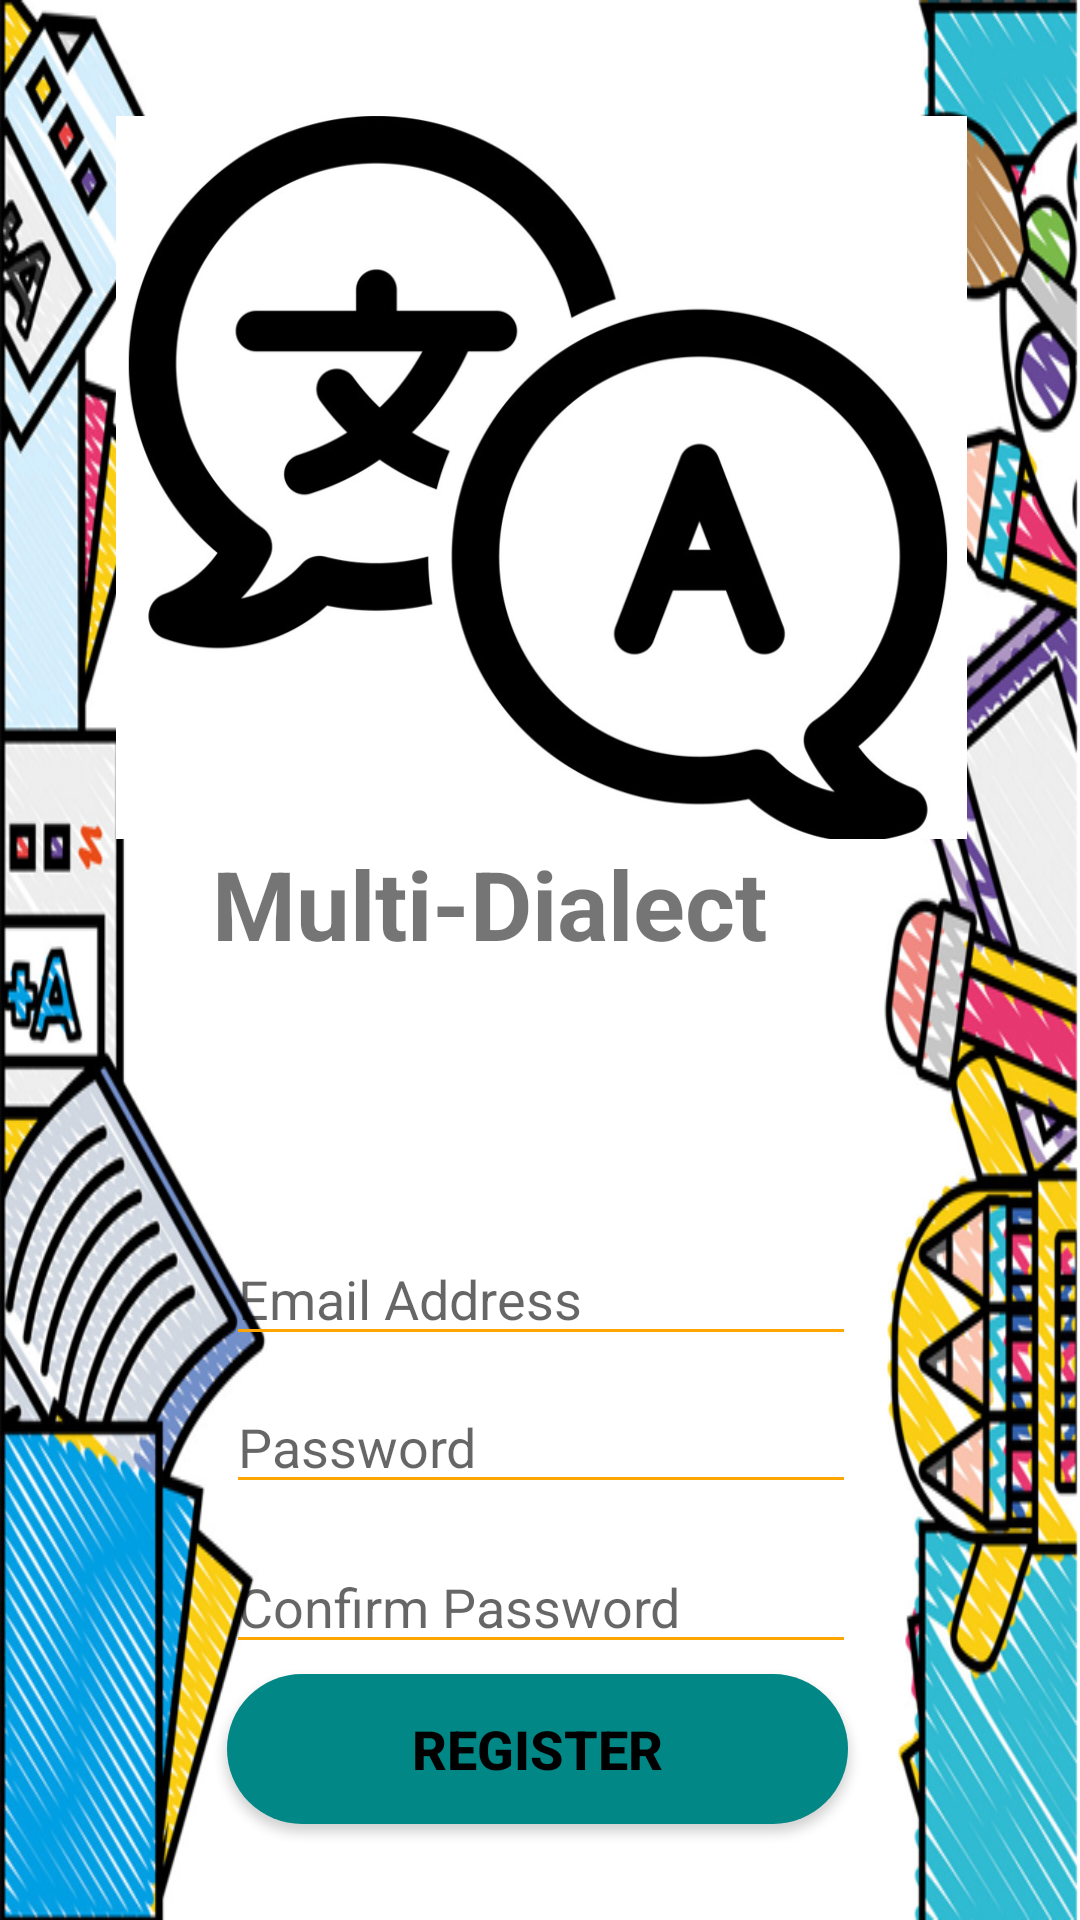

Reconstruct the res/layout file that produces this screen, plus the resources it refers to.
<!-- AndroidManifest.xml: application theme Theme.MultiDialect -->
<!-- res/layout/activity_register.xml -->
<?xml version="1.0" encoding="utf-8"?>
<androidx.constraintlayout.widget.ConstraintLayout xmlns:android="http://schemas.android.com/apk/res/android"
    xmlns:app="http://schemas.android.com/apk/res-auto"
    xmlns:tools="http://schemas.android.com/tools"
    android:layout_width="match_parent"
    android:layout_height="match_parent"
    android:background="@drawable/background"
    tools:context=".StartScreenAct">

    <ImageView
        android:id="@+id/imageView"
        android:layout_width="363dp"
        android:layout_height="241dp"
        app:layout_constraintBottom_toBottomOf="parent"
        app:layout_constraintEnd_toEndOf="parent"
        app:layout_constraintStart_toStartOf="parent"
        app:layout_constraintTop_toTopOf="parent"
        app:layout_constraintVertical_bias="0.097"
        app:srcCompat="@drawable/logonew" />

    <TextView
        android:id="@+id/nameApp"
        android:layout_width="228dp"
        android:layout_height="126dp"
        android:layout_marginBottom="32dp"
        android:text="Multi-Dialect"
        android:textSize="32sp"
        android:textStyle="bold"
        app:layout_constraintBottom_toBottomOf="parent"
        app:layout_constraintEnd_toEndOf="parent"
        app:layout_constraintHorizontal_bias="0.535"
        app:layout_constraintStart_toStartOf="parent"
        app:layout_constraintTop_toBottomOf="@+id/imageView"
        app:layout_constraintVertical_bias="0.0" />

    <EditText
        android:id="@+id/RemailAdd"
        android:layout_width="wrap_content"
        android:layout_height="wrap_content"
        android:layout_marginTop="5dp"
        android:backgroundTint="#FFA500"
        android:ems="10"
        android:hint="Email Address"
        android:inputType="textPersonName"
        android:textCursorDrawable="@null"
        app:layout_constraintEnd_toEndOf="parent"
        app:layout_constraintHorizontal_bias="0.502"
        app:layout_constraintStart_toStartOf="parent"
        app:layout_constraintTop_toBottomOf="@+id/nameApp" />

    <EditText
        android:id="@+id/Rpassword"
        android:layout_width="wrap_content"
        android:layout_height="wrap_content"
        android:layout_marginTop="8dp"
        android:backgroundTint="#FFA500"
        android:ems="10"
        android:hint="Password"
        android:inputType="textPassword"
        android:textCursorDrawable="@null"
        app:layout_constraintEnd_toEndOf="parent"
        app:layout_constraintHorizontal_bias="0.502"
        app:layout_constraintStart_toStartOf="parent"
        app:layout_constraintTop_toBottomOf="@+id/RemailAdd" />

    <EditText
        android:id="@+id/passwordConfirm"
        android:layout_width="wrap_content"
        android:layout_height="wrap_content"
        android:layout_marginTop="12dp"
        android:backgroundTint="#FFA500"
        android:ems="10"
        android:hint="Confirm Password"
        android:inputType="textPassword"
        android:textCursorDrawable="@null"
        app:layout_constraintEnd_toEndOf="parent"
        app:layout_constraintHorizontal_bias="0.502"
        app:layout_constraintStart_toStartOf="parent"
        app:layout_constraintTop_toBottomOf="@+id/Rpassword" />

    <androidx.appcompat.widget.AppCompatButton
        android:id="@+id/RegisterButton"
        android:layout_width="207dp"
        android:layout_height="50dp"
        android:layout_marginBottom="32dp"
        android:background="@drawable/smooth_corners"
        android:backgroundTint="@color/teal_700"
        android:text="Register"
        android:textColor="#000000"
        android:textSize="18sp"
        android:textStyle="bold"
        app:layout_constraintBottom_toBottomOf="parent"
        app:layout_constraintEnd_toEndOf="parent"
        app:layout_constraintHorizontal_bias="0.495"
        app:layout_constraintStart_toStartOf="parent" />

</androidx.constraintlayout.widget.ConstraintLayout>
<!-- resources referenced by this layout -->
<resources>
  <!-- drawable background: png bitmap (drawable-v24, 381344 bytes) -->
  <!-- drawable logonew: png bitmap (drawable-v24, 95771 bytes) -->
  <!-- drawable smooth_corners (drawable) -->
  <?xml version="1.0" encoding="utf-8"?>
  <shape android:shape="rectangle" xmlns:android="http://schemas.android.com/apk/res/android">
      <corners android:radius="300dp"></corners>
      <solid android:color="#FFA500"></solid>
  </shape>
  <style name="Theme.MultiDialect" parent="Theme.MaterialComponents.DayNight.NoActionBar">
          
          <item name="colorPrimary">@color/purple_500</item>
          <item name="colorPrimaryVariant">@color/purple_700</item>
          <item name="colorOnPrimary">@color/white</item>
          
          <item name="colorSecondary">@color/teal_200</item>
          <item name="colorSecondaryVariant">@color/teal_700</item>
          <item name="colorOnSecondary">@color/black</item>
          
          <item name="android:statusBarColor" tools:targetApi="l">?attr/colorPrimaryVariant</item>
          
      </style>
  <!-- not gathered from this repository: default colours our renderer supplied (Android Studio template values) -->
  <color name="purple_500">#FF6200EE</color>
  <color name="purple_700">#FF3700B3</color>
  <color name="teal_200">#FF03DAC5</color>
  <color name="teal_700">#FF018786</color>
  <color name="black">#FF000000</color>
  <color name="white">#FFFFFFFF</color>
</resources>
